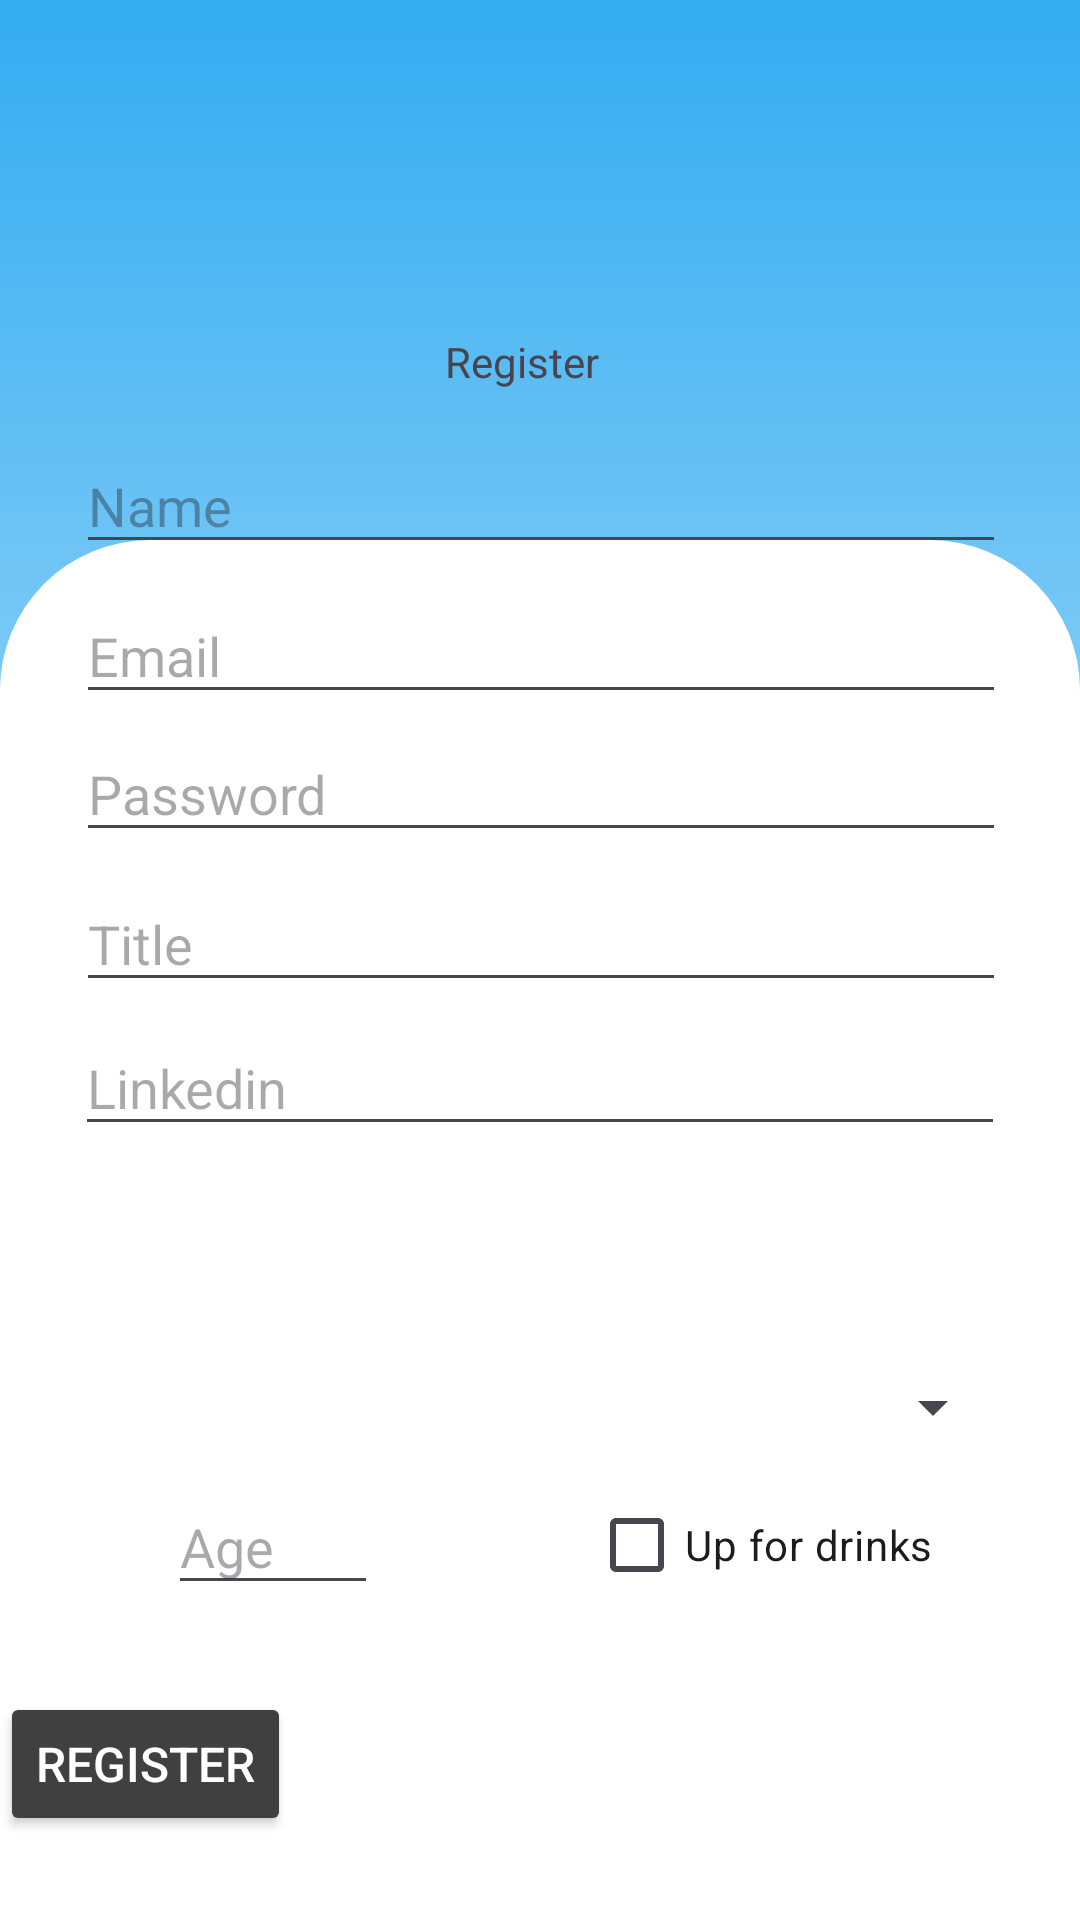

Android layout source for this screen:
<!-- AndroidManifest.xml: application theme Theme.MeetByLocationApp -->
<!-- res/layout/activity_registration.xml -->
<?xml version="1.0" encoding="utf-8"?>
<androidx.constraintlayout.widget.ConstraintLayout xmlns:android="http://schemas.android.com/apk/res/android"
    xmlns:app="http://schemas.android.com/apk/res-auto"
    xmlns:tools="http://schemas.android.com/tools"
    android:layout_width="match_parent"
    android:layout_height="match_parent"
    android:background="@drawable/registration_background_drawable"
    tools:context=".security.RegistrationActivity"
    tools:layout_editor_absoluteX="7dp"
    tools:layout_editor_absoluteY="87dp">


    <EditText
        android:id="@+id/register_email"
        android:layout_width="310dp"
        android:layout_height="42dp"
        android:layout_marginBottom="4dp"
        android:hint="@string/registration_email_text"
        app:layout_constraintBottom_toTopOf="@+id/register_password"
        app:layout_constraintEnd_toEndOf="parent"
        app:layout_constraintHorizontal_bias="0.504"
        app:layout_constraintStart_toStartOf="parent" />

    <EditText
        android:id="@+id/register_name"
        android:layout_width="310dp"
        android:layout_height="42dp"
        android:layout_marginBottom="8dp"
        android:hint="Name"
        app:layout_constraintBottom_toTopOf="@+id/register_email"
        app:layout_constraintEnd_toEndOf="parent"
        app:layout_constraintHorizontal_bias="0.504"
        app:layout_constraintStart_toStartOf="parent" />

    <EditText
        android:id="@+id/register_password"
        android:layout_width="310dp"
        android:layout_height="42dp"
        android:layout_marginBottom="8dp"
        android:inputType="textPassword"
        android:hint="@string/registration_password_placeholder"
        app:layout_constraintBottom_toTopOf="@+id/register_card_title"
        app:layout_constraintEnd_toEndOf="parent"
        app:layout_constraintHorizontal_bias="0.504"
        app:layout_constraintStart_toStartOf="parent" />

    <EditText
        android:id="@+id/register_card_title"
        android:layout_width="310dp"
        android:layout_height="42dp"
        android:layout_marginBottom="6dp"
        android:hint="Title"
        app:layout_constraintBottom_toTopOf="@+id/register_linkedin"
        app:layout_constraintEnd_toEndOf="parent"
        app:layout_constraintHorizontal_bias="0.504"
        app:layout_constraintStart_toStartOf="parent" />

    <TextView
        android:id="@+id/textView2"
        android:layout_width="wrap_content"
        android:layout_height="wrap_content"
        android:layout_marginBottom="16dp"
        android:text="@string/register_text"
        app:layout_constraintBottom_toTopOf="@+id/register_name"
        app:layout_constraintEnd_toEndOf="parent"
        app:layout_constraintHorizontal_bias="0.481"
        app:layout_constraintStart_toStartOf="parent"
        app:layout_constraintTop_toTopOf="parent"
        app:layout_constraintVertical_bias="1.0" />

    <EditText
        android:id="@+id/register_age"
        android:layout_width="70dp"
        android:layout_height="42dp"
        android:layout_marginStart="56dp"
        android:layout_marginTop="3dp"
        android:hint="Age"
        android:inputType="number"
        app:layout_constraintStart_toStartOf="parent"
        app:layout_constraintTop_toBottomOf="@+id/register_spinner"
        tools:ignore="MissingConstraints" />

    <EditText
        android:id="@+id/register_linkedin"
        android:layout_width="310dp"
        android:layout_height="42dp"
        android:hint="Linkedin"
        app:layout_constraintBottom_toTopOf="@+id/register_profilePicture"
        app:layout_constraintEnd_toEndOf="parent"
        app:layout_constraintStart_toStartOf="parent" />

    <ImageView
        android:id="@+id/register_profilePicture"
        android:layout_width="70dp"
        android:layout_height="66dp"
        android:src="@drawable/default_profile_picture"
        app:layout_constraintBottom_toTopOf="@+id/register_spinner"
        app:layout_constraintEnd_toEndOf="parent"
        app:layout_constraintStart_toStartOf="parent" />

    
    
    
    
    
    
    
    
    
    
    

    <Spinner
        android:id="@+id/register_spinner"
        android:layout_width="310dp"
        android:layout_height="42dp"
        android:layout_marginBottom="4dp"
        android:hint="Country"
        app:layout_constraintBottom_toTopOf="@+id/register_drink"
        app:layout_constraintEnd_toEndOf="parent"
        app:layout_constraintStart_toStartOf="parent" />

    <CheckBox
        android:id="@+id/register_drink"
        android:layout_width="130dp"
        android:layout_height="42dp"
        android:layout_marginBottom="28dp"
        android:text="Up for drinks"
        app:layout_constraintBottom_toTopOf="@+id/button"
        app:layout_constraintEnd_toEndOf="parent"
        app:layout_constraintHorizontal_bias="0.677"
        app:layout_constraintStart_toEndOf="@+id/register_age" />

    <Button
        android:id="@+id/button"
        style="@style/submit_button"
        android:layout_width="wrap_content"
        android:layout_height="wrap_content"
        android:layout_marginBottom="28dp"
        android:text="@string/register_text"
        app:layout_constraintBottom_toBottomOf="parent"
        tools:layout_editor_absoluteX="151dp" />

</androidx.constraintlayout.widget.ConstraintLayout>
<!-- resources referenced by this layout -->
<resources>
  <!-- drawable registration_background_drawable (drawable) -->
  <?xml version="1.0" encoding="utf-8"?>
  <layer-list xmlns:android="http://schemas.android.com/apk/res/android">
      <item>
          <shape android:shape="rectangle">
              <solid android:color="#33ACF1" />
              <gradient android:angle="270" android:startColor="#33ACF1" android:endColor="@color/white"></gradient>
          </shape>
      </item>
      <item android:top="180dp">
          <shape android:shape="rectangle">
              <solid android:color="#FFFFFF" />
              <corners android:topRightRadius="50dp" android:topLeftRadius="50dp"></corners>
          </shape>
      </item>
  </layer-list>
  <string name="register_text">Register</string>
  <string name="registration_email_text">Email</string>
  <string name="registration_password_placeholder">Password</string>
  <style name="submit_button">
          <item name="android:backgroundTint">#404040</item>
          <item name="android:textColor">#FFFFFF</item>
          <item name="android:textSize">16sp</item>
      </style>
  <style name="Theme.MeetByLocationApp" parent="Base.Theme.MeetByLocationApp" />
  <color name="white">#FFFFFFFF</color>
  <style name="Base.Theme.MeetByLocationApp" parent="Theme.Material3.DayNight.NoActionBar">
          
          
      </style>
</resources>
